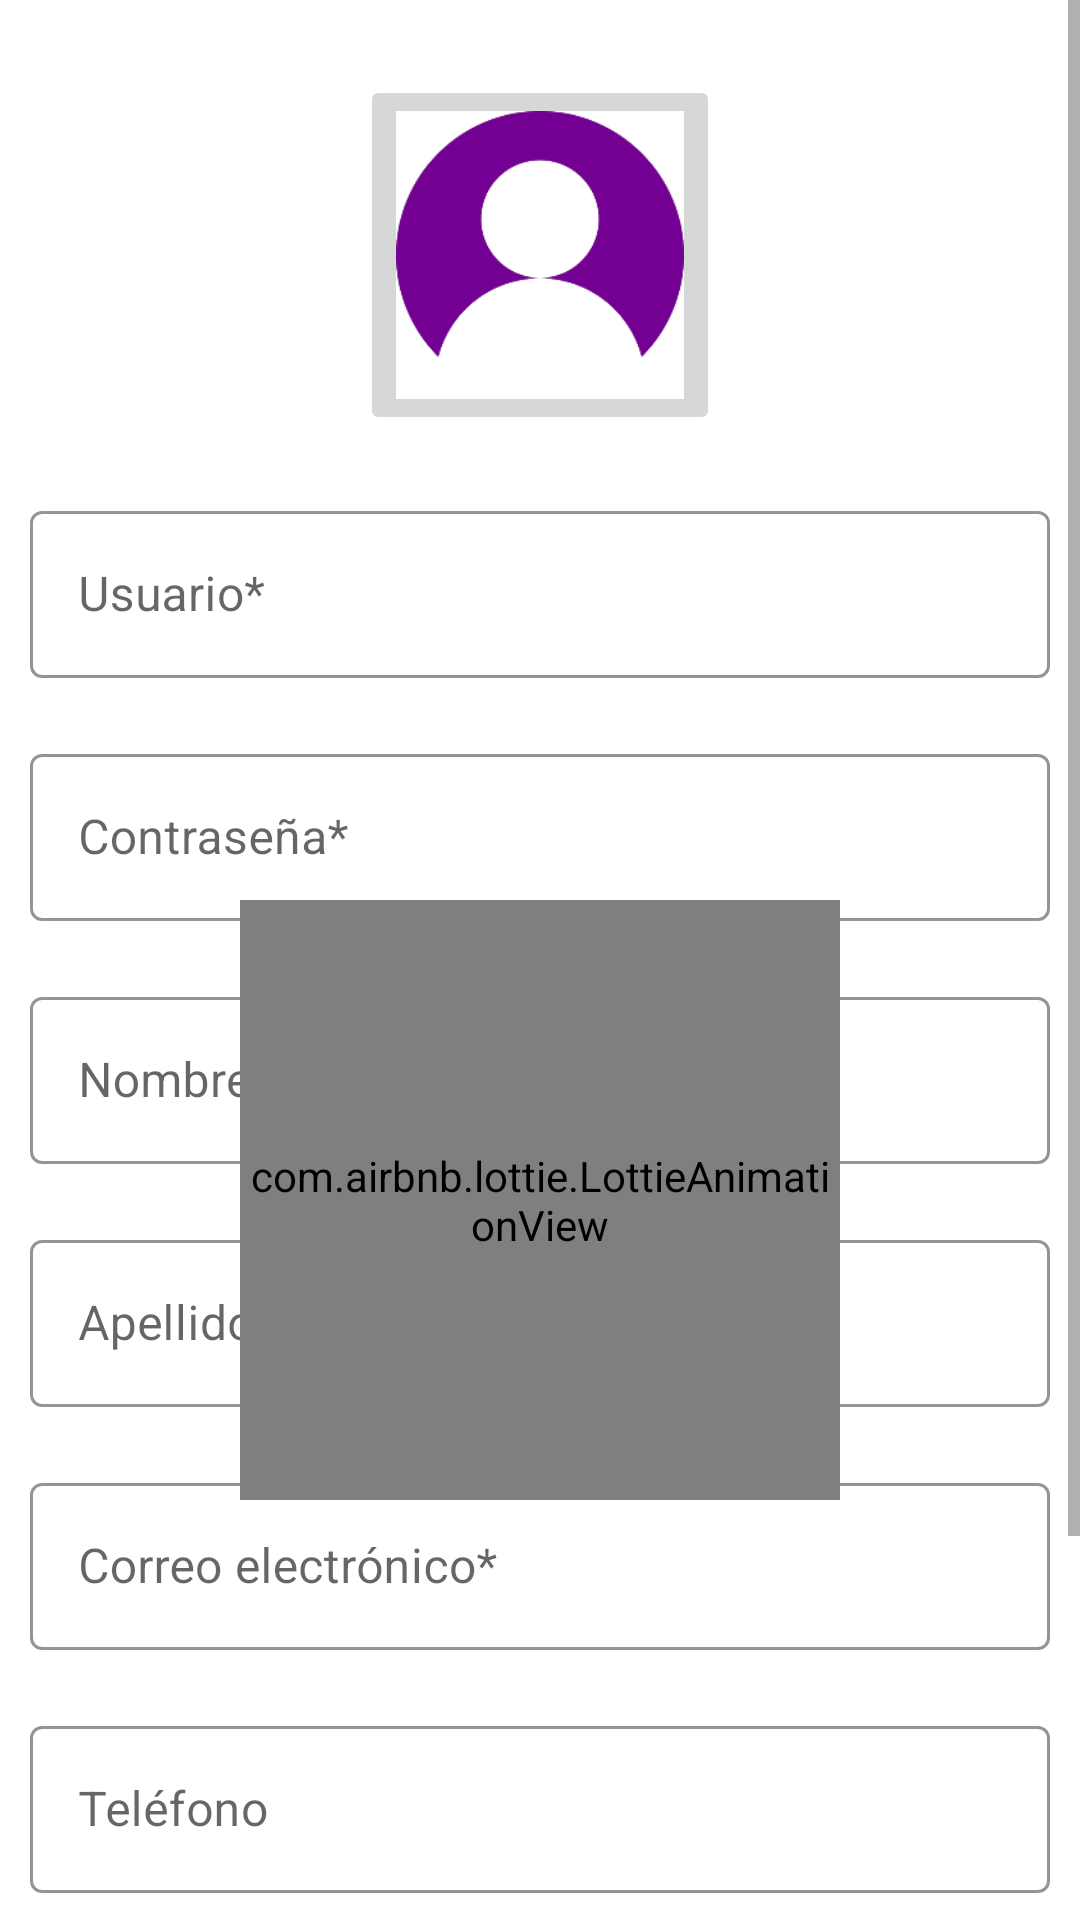

Produce the Android XML layout that renders to this screen, including the resource entries it uses.
<!-- AndroidManifest.xml: application theme Theme.2ndHand -->
<!-- res/layout/activity_sign_in.xml -->
<?xml version="1.0" encoding="utf-8"?>
<ScrollView xmlns:android="http://schemas.android.com/apk/res/android"
    xmlns:app="http://schemas.android.com/apk/res-auto"
    xmlns:tools="http://schemas.android.com/tools"
    android:layout_width="match_parent"
    android:layout_height="match_parent"
    tools:context=".SignInActivity">

    <androidx.constraintlayout.widget.ConstraintLayout
        android:layout_width="match_parent"
        android:layout_height="wrap_content">

        <ImageButton
            android:id="@+id/ibUpUserPhoto"
            android:layout_width="@dimen/one_twenty"
            android:layout_height="@dimen/one_twenty"
            android:src="@drawable/profile"
            android:scaleType="fitCenter"
            android:adjustViewBounds="true"
            android:layout_marginTop="@dimen/twenty_five"
            app:layout_constraintStart_toStartOf="parent"
            app:layout_constraintEnd_toEndOf="parent"
            app:layout_constraintTop_toTopOf="parent"
            app:layout_constraintBottom_toTopOf="@+id/tiUser"/>

        <com.google.android.material.textfield.TextInputLayout
            android:id="@+id/tiUser"
            android:layout_width="@dimen/zero"
            android:layout_height="wrap_content"
            android:layout_marginTop="@dimen/twenty"
            android:layout_marginStart="@dimen/ten"
            android:layout_marginEnd="@dimen/ten"
            android:hint="@string/user"
            app:hintTextColor="@color/purple_hand"
            style="@style/Widget.MaterialComponents.TextInputLayout.OutlinedBox"
            app:boxStrokeColor="@color/purple_hand"
            app:layout_constraintTop_toBottomOf="@+id/ibUpUserPhoto"
            app:layout_constraintBottom_toTopOf="@+id/tiPassword"
            app:layout_constraintStart_toStartOf="parent"
            app:layout_constraintEnd_toEndOf="parent">

            <com.google.android.material.textfield.TextInputEditText
                android:id="@+id/etUser"
                android:layout_width="match_parent"
                android:layout_height="wrap_content" />

        </com.google.android.material.textfield.TextInputLayout>

        <com.google.android.material.textfield.TextInputLayout
            android:id="@+id/tiPassword"
            android:layout_width="@dimen/zero"
            android:layout_height="wrap_content"
            android:layout_marginTop="@dimen/twenty"
            android:layout_marginStart="@dimen/ten"
            android:layout_marginEnd="@dimen/ten"
            android:hint="@string/password"
            app:hintTextColor="@color/purple_hand"
            style="@style/Widget.MaterialComponents.TextInputLayout.OutlinedBox"
            app:boxStrokeColor="@color/purple_hand"
            app:layout_constraintTop_toBottomOf="@+id/tiUser"
            app:layout_constraintBottom_toTopOf="@+id/tiName"
            app:layout_constraintStart_toStartOf="parent"
            app:layout_constraintEnd_toEndOf="parent">

            <com.google.android.material.textfield.TextInputEditText
                android:id="@+id/etPassword"
                android:layout_width="match_parent"
                android:layout_height="wrap_content"
                android:inputType="textPassword"/>

        </com.google.android.material.textfield.TextInputLayout>

        <com.google.android.material.textfield.TextInputLayout
            android:id="@+id/tiName"
            android:layout_width="@dimen/zero"
            android:layout_height="wrap_content"
            android:layout_marginTop="@dimen/twenty"
            android:layout_marginStart="@dimen/ten"
            android:layout_marginEnd="@dimen/ten"
            android:hint="@string/name"
            app:hintTextColor="@color/purple_hand"
            style="@style/Widget.MaterialComponents.TextInputLayout.OutlinedBox"
            app:boxStrokeColor="@color/purple_hand"
            app:layout_constraintTop_toBottomOf="@+id/tiPassword"
            app:layout_constraintBottom_toTopOf="@+id/tiSurname"
            app:layout_constraintStart_toStartOf="parent"
            app:layout_constraintEnd_toEndOf="parent">

            <com.google.android.material.textfield.TextInputEditText
                android:id="@+id/etName"
                android:layout_width="match_parent"
                android:layout_height="wrap_content" />

        </com.google.android.material.textfield.TextInputLayout>

        <com.google.android.material.textfield.TextInputLayout
            android:id="@+id/tiSurname"
            android:layout_width="@dimen/zero"
            android:layout_height="wrap_content"
            android:layout_marginTop="@dimen/twenty"
            android:layout_marginStart="@dimen/ten"
            android:layout_marginEnd="@dimen/ten"
            android:hint="@string/surname"
            app:hintTextColor="@color/purple_hand"
            style="@style/Widget.MaterialComponents.TextInputLayout.OutlinedBox"
            app:boxStrokeColor="@color/purple_hand"
            app:layout_constraintTop_toBottomOf="@+id/tiName"
            app:layout_constraintBottom_toTopOf="@+id/tiMail"
            app:layout_constraintStart_toStartOf="parent"
            app:layout_constraintEnd_toEndOf="parent">

            <com.google.android.material.textfield.TextInputEditText
                android:id="@+id/etSurname"
                android:layout_width="match_parent"
                android:layout_height="wrap_content" />

        </com.google.android.material.textfield.TextInputLayout>

        <com.google.android.material.textfield.TextInputLayout
            android:id="@+id/tiMail"
            android:layout_width="@dimen/zero"
            android:layout_height="wrap_content"
            android:layout_marginTop="@dimen/twenty"
            android:layout_marginStart="@dimen/ten"
            android:layout_marginEnd="@dimen/ten"
            android:hint="@string/email"
            app:hintTextColor="@color/purple_hand"
            style="@style/Widget.MaterialComponents.TextInputLayout.OutlinedBox"
            app:boxStrokeColor="@color/purple_hand"
            app:layout_constraintTop_toBottomOf="@+id/tiSurname"
            app:layout_constraintBottom_toTopOf="@+id/tiPhone"
            app:layout_constraintStart_toStartOf="parent"
            app:layout_constraintEnd_toEndOf="parent">

            <com.google.android.material.textfield.TextInputEditText
                android:id="@+id/etMail"
                android:layout_width="match_parent"
                android:layout_height="wrap_content" />

        </com.google.android.material.textfield.TextInputLayout>

        <com.google.android.material.textfield.TextInputLayout
            android:id="@+id/tiPhone"
            android:layout_width="@dimen/zero"
            android:layout_height="wrap_content"
            android:layout_marginTop="@dimen/twenty"
            android:layout_marginStart="@dimen/ten"
            android:layout_marginEnd="@dimen/ten"
            android:hint="@string/phone"
            app:hintTextColor="@color/purple_hand"
            style="@style/Widget.MaterialComponents.TextInputLayout.OutlinedBox"
            app:boxStrokeColor="@color/purple_hand"
            app:layout_constraintTop_toBottomOf="@+id/tiMail"
            app:layout_constraintBottom_toTopOf="@+id/tiTown"
            app:layout_constraintStart_toStartOf="parent"
            app:layout_constraintEnd_toEndOf="parent">

            <com.google.android.material.textfield.TextInputEditText
                android:id="@+id/etPhone"
                android:layout_width="match_parent"
                android:layout_height="wrap_content"
                android:inputType="number"/>

        </com.google.android.material.textfield.TextInputLayout>

        <com.google.android.material.textfield.TextInputLayout
            android:id="@+id/tiTown"
            android:layout_width="@dimen/zero"
            android:layout_height="wrap_content"
            android:layout_marginTop="@dimen/twenty"
            android:layout_marginStart="@dimen/ten"
            android:layout_marginEnd="@dimen/ten"
            android:hint="@string/town"
            app:hintTextColor="@color/purple_hand"
            style="@style/Widget.MaterialComponents.TextInputLayout.OutlinedBox"
            app:boxStrokeColor="@color/purple_hand"
            app:layout_constraintTop_toBottomOf="@+id/tiPhone"
            app:layout_constraintBottom_toTopOf="@+id/btnSignIn"
            app:layout_constraintStart_toStartOf="parent"
            app:layout_constraintEnd_toEndOf="parent">

            <com.google.android.material.textfield.TextInputEditText
                android:id="@+id/etTown"
                android:layout_width="match_parent"
                android:layout_height="wrap_content" />

        </com.google.android.material.textfield.TextInputLayout>

        <Button
            android:id="@+id/btnSignIn"
            android:layout_width="wrap_content"
            android:layout_height="wrap_content"
            android:text="@string/sign_in"
            android:layout_margin="@dimen/twenty"
            android:backgroundTint="@color/purple_hand"
            app:layout_constraintStart_toStartOf="parent"
            app:layout_constraintEnd_toEndOf="parent"
            app:layout_constraintTop_toBottomOf="@+id/tiTown"
            app:layout_constraintBottom_toBottomOf="parent"/>

        <com.airbnb.lottie.LottieAnimationView
            android:id="@+id/ivSuccess"
            android:layout_width="@dimen/two_hundred"
            android:layout_height="@dimen/two_hundred"
            app:srcCompat="@raw/success"
            app:lottie_loop="false"
            app:layout_constraintStart_toStartOf="parent"
            app:layout_constraintEnd_toEndOf="parent"
            app:layout_constraintTop_toTopOf="parent"
            app:layout_constraintBottom_toBottomOf="parent"/>

    </androidx.constraintlayout.widget.ConstraintLayout>

</ScrollView>
<!-- resources referenced by this layout -->
<resources>
  <color name="purple_hand">#730092</color>
  <dimen name="one_twenty">120dp</dimen>
  <dimen name="ten">10dp</dimen>
  <dimen name="twenty">20dp</dimen>
  <dimen name="twenty_five">25dp</dimen>
  <dimen name="two_hundred">200dp</dimen>
  <dimen name="zero">0dp</dimen>
  <!-- drawable profile: png bitmap (drawable, 5553 bytes) -->
  <string name="email">Correo electrónico*</string>
  <string name="name">Nombre</string>
  <string name="password">Contraseña*</string>
  <string name="phone">Teléfono</string>
  <string name="sign_in">Registrarse</string>
  <string name="surname">Apellidos</string>
  <string name="town">Ciudad*</string>
  <string name="user">Usuario*</string>
  <style name="Theme.2ndHand" parent="Theme.MaterialComponents.DayNight.DarkActionBar">
          
          <item name="colorPrimary">@color/purple_500</item>
          <item name="colorPrimaryVariant">@color/purple_700</item>
          <item name="colorOnPrimary">@color/white</item>
          
          <item name="colorSecondary">@color/teal_200</item>
          <item name="colorSecondaryVariant">@color/teal_700</item>
          <item name="colorOnSecondary">@color/black</item>
          
          <item name="android:statusBarColor">?attr/colorPrimaryVariant</item>
          
      </style>
  <color name="purple_500">#FF6200EE</color>
  <color name="purple_700">#FF3700B3</color>
  <color name="white">#FFFFFFFF</color>
  <color name="teal_200">#FF03DAC5</color>
  <color name="teal_700">#FF018786</color>
  <color name="black">#FF000000</color>
</resources>
